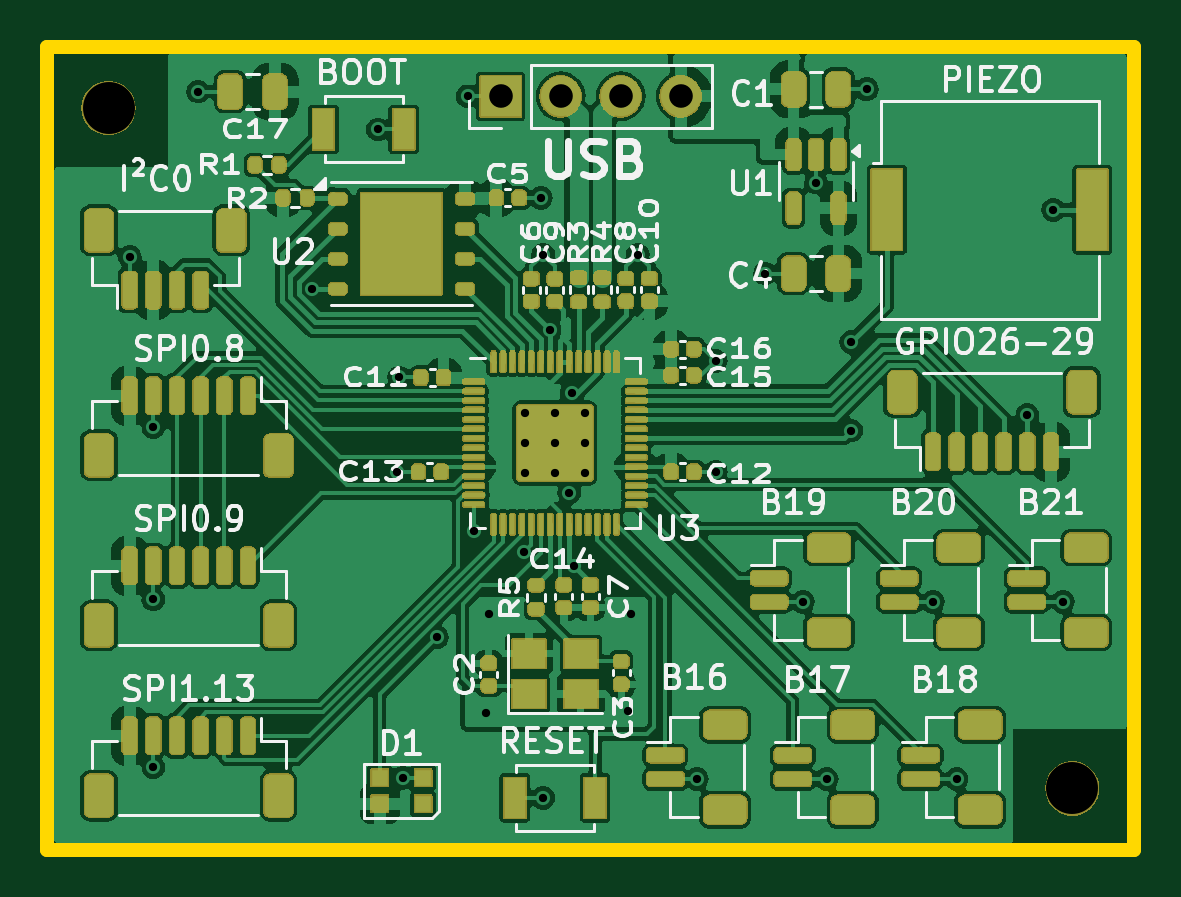
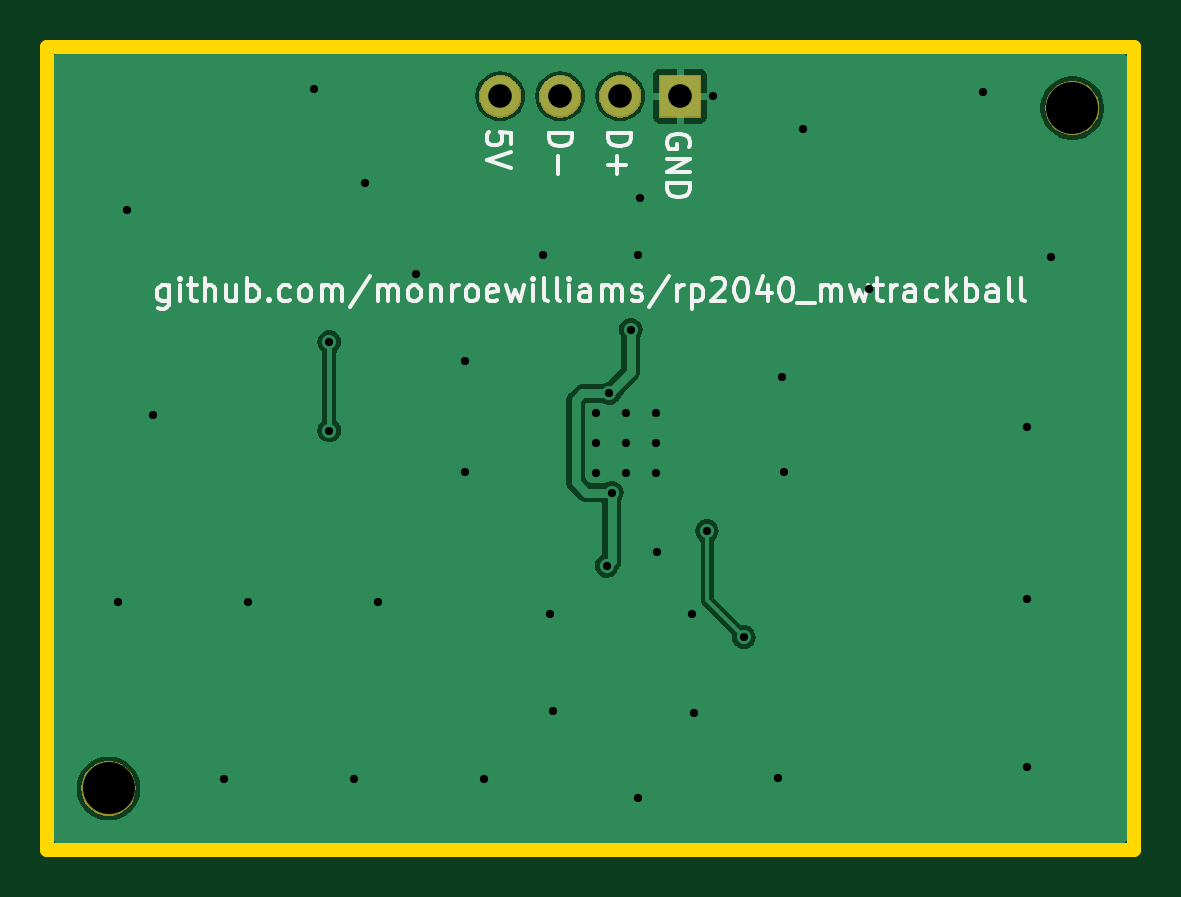
Circuit board: 11 layer files. Board 46.0 x 34.0 mm.
- bottom_copper: RP2040_minimal_r2-B_Cu.gbr (18818 bytes)
- bottom_mask: RP2040_minimal_r2-B_Mask.gbr (10725 bytes)
- paste: RP2040_minimal_r2-B_Paste.gbr (506 bytes)
- bottom_silk: RP2040_minimal_r2-B_Silkscreen.gbr (21802 bytes)
- outline: RP2040_minimal_r2-Edge_Cuts.gbr (730 bytes)
- top_copper: RP2040_minimal_r2-F_Cu.gbr (153645 bytes)
- top_mask: RP2040_minimal_r2-F_Mask.gbr (121582 bytes)
- paste: RP2040_minimal_r2-F_Paste.gbr (7943 bytes)
- top_silk: RP2040_minimal_r2-F_Silkscreen.gbr (74214 bytes)
- drill: RP2040_minimal_r2-NPTH.drl (356 bytes)
- drill: RP2040_minimal_r2-PTH.drl (1058 bytes)

=== bottom_copper: RP2040_minimal_r2-B_Cu.gbr (18818 bytes, source omitted) ===
=== bottom_mask: RP2040_minimal_r2-B_Mask.gbr (10725 bytes, source omitted) ===
=== paste: RP2040_minimal_r2-B_Paste.gbr ===
G04 #@! TF.GenerationSoftware,KiCad,Pcbnew,8.0.7*
G04 #@! TF.CreationDate,2025-01-03T21:38:38-08:00*
G04 #@! TF.ProjectId,RP2040_minimal_r2,52503230-3430-45f6-9d69-6e696d616c5f,REV2*
G04 #@! TF.SameCoordinates,PX5f5e100PY5f5e100*
G04 #@! TF.FileFunction,Paste,Bot*
G04 #@! TF.FilePolarity,Positive*
%FSLAX46Y46*%
G04 Gerber Fmt 4.6, Leading zero omitted, Abs format (unit mm)*
G04 Created by KiCad (PCBNEW 8.0.7) date 2025-01-03 21:38:38*
%MOMM*%
%LPD*%
G01*
G04 APERTURE LIST*
G04 APERTURE END LIST*
M02*

=== bottom_silk: RP2040_minimal_r2-B_Silkscreen.gbr (21802 bytes, source omitted) ===
=== outline: RP2040_minimal_r2-Edge_Cuts.gbr ===
G04 #@! TF.GenerationSoftware,KiCad,Pcbnew,8.0.7*
G04 #@! TF.CreationDate,2025-01-03T21:38:38-08:00*
G04 #@! TF.ProjectId,RP2040_minimal_r2,52503230-3430-45f6-9d69-6e696d616c5f,REV2*
G04 #@! TF.SameCoordinates,PX5f5e100PY5f5e100*
G04 #@! TF.FileFunction,Profile,NP*
%FSLAX46Y46*%
G04 Gerber Fmt 4.6, Leading zero omitted, Abs format (unit mm)*
G04 Created by KiCad (PCBNEW 8.0.7) date 2025-01-03 21:38:38*
%MOMM*%
%LPD*%
G01*
G04 APERTURE LIST*
G04 #@! TA.AperFunction,Profile*
%ADD10C,0.600000*%
G04 #@! TD*
G04 APERTURE END LIST*
D10*
X23000000Y-4000000D02*
X-23000000Y-4000000D01*
X23000000Y30000000D02*
X23000000Y-4000000D01*
X-23000000Y30000000D02*
X23000000Y30000000D01*
X-23000000Y-4000000D02*
X-23000000Y30000000D01*
M02*

=== top_copper: RP2040_minimal_r2-F_Cu.gbr (153645 bytes, source omitted) ===
=== top_mask: RP2040_minimal_r2-F_Mask.gbr (121582 bytes, source omitted) ===
=== paste: RP2040_minimal_r2-F_Paste.gbr (7943 bytes, source omitted) ===
=== top_silk: RP2040_minimal_r2-F_Silkscreen.gbr (74214 bytes, source omitted) ===
=== drill: RP2040_minimal_r2-NPTH.drl ===
M48
; DRILL file {KiCad 8.0.7} date 2025-01-03T21:38:40-0800
; FORMAT={-:-/ absolute / metric / decimal}
; #@! TF.CreationDate,2025-01-03T21:38:40-08:00
; #@! TF.GenerationSoftware,Kicad,Pcbnew,8.0.7
; #@! TF.FileFunction,NonPlated,1,2,NPTH
FMAT,2
METRIC
; #@! TA.AperFunction,NonPlated,NPTH,ComponentDrill
T1C2.200
%
G90
G05
T1
X-20.4Y27.4
X20.4Y-1.4
M30

=== drill: RP2040_minimal_r2-PTH.drl ===
M48
; DRILL file {KiCad 8.0.7} date 2025-01-03T21:38:40-0800
; FORMAT={-:-/ absolute / metric / decimal}
; #@! TF.CreationDate,2025-01-03T21:38:40-08:00
; #@! TF.GenerationSoftware,Kicad,Pcbnew,8.0.7
; #@! TF.FileFunction,Plated,1,2,PTH
FMAT,2
METRIC
; #@! TA.AperFunction,Plated,PTH,ViaDrill
T1C0.350
; #@! TA.AperFunction,Plated,PTH,ComponentDrill
T2C0.350
; #@! TA.AperFunction,Plated,PTH,ComponentDrill
T3C1.000
%
G90
G05
T1
X-19.5Y21.1
X-18.5Y13.9
X-18.5Y6.6
X-18.5Y-0.5
X-16.6Y28.1
X-11.8Y19.76
X-9.0Y26.5
X-8.2Y12.0
X-8.1Y16.0
X-7.95Y-0.95
X-6.5Y5.0
X-5.2Y27.9
X-4.938Y9.5
X-4.4Y1.8
X-4.3Y6.0
X-2.8Y8.6
X-2.1Y23.6
X-2.0Y21.2
X-2.0Y-1.8
X-1.7Y18.025
X-0.9Y11.125
X-0.8Y15.325
X-0.7Y8.025
X1.6Y1.9
X1.7Y6.0
X2.0Y21.2
X4.5Y-1.0
X5.3Y16.7
X5.3Y12.0
X7.4Y20.4
X9.0Y6.5
X9.55Y24.25
X10.0Y-1.0
X11.05Y17.5
X11.05Y13.75
X11.7Y28.2
X14.5Y6.5
X15.5Y-1.0
X18.5Y14.4
X19.6Y23.1
X20.0Y6.5
T2
X-2.775Y14.5
X-2.775Y13.225
X-2.775Y11.95
X-1.5Y14.5
X-1.5Y13.225
X-1.5Y11.95
X-0.225Y14.5
X-0.225Y13.225
X-0.225Y11.95
T3
X-3.8Y27.9
X-1.26Y27.9
X1.28Y27.9
X3.82Y27.9
M30
